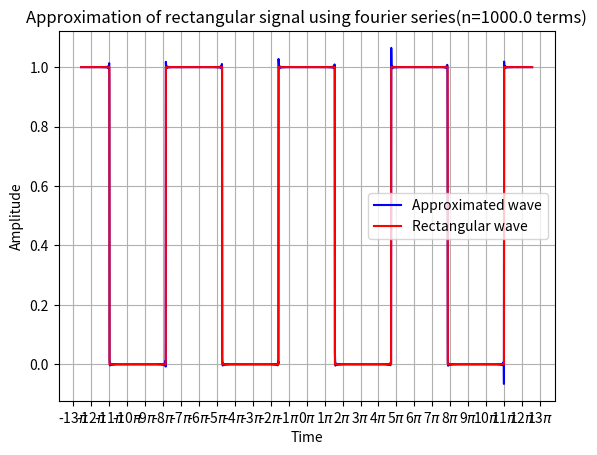

The matplotlib source for this figure:
import numpy as np
from matplotlib import pyplot as plt
import matplotlib.ticker as tick
from math import sin
pi = np.pi
t = np.arange(-4*pi,4*pi,0.01)

#Rectangular signal
xt1 = [1 if ((i>=-pi/2 and i<=pi/2) or (i>=-5*pi/2 and i<=-3*pi/2) or (i>=3*pi/2 and i<=5*pi/2) or (i>=-9*pi/2 and i<=-7*pi/2) or (i>=7*pi/2 and i<=9*pi/2)) else 0 for i in t]

#Approximated rectangular signal
xt2 = 1/2
#n = 20
#n= 100
#n = 200
n = 2000

for i in range(n):
    if(i%2!=0):
        xt2 += (2*np.sin(i*pi/2)/(i*pi))*(np.sin(i*t+pi/2))

fig, ax = plt.subplots()

plt.plot(t,xt2,label="Approximated wave", color="blue")
plt.plot(t,xt1, label="Rectangular wave", color="red")
plt.title(f"Approximation of rectangular signal using fourier series(n={n/2} terms)")
plt.xlabel("Time")
plt.ylabel("Amplitude")
plt.grid()
plt.xticks(np.arange(-4*pi,4*pi,pi/2))
ax.xaxis.set_major_formatter(tick.FormatStrFormatter('%g$\pi$'))
ax.xaxis.set_major_locator(tick.MultipleLocator(base=1.0))

plt.legend(loc="best")
plt.show()